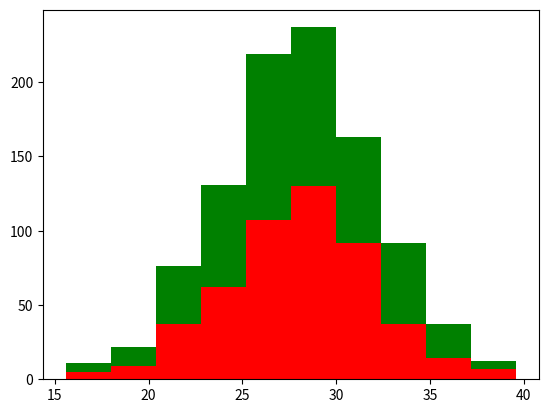

Reproduce this figure in Python.
import numpy as np
import matplotlib.pyplot as plt

greyhounds = 500
labs = 500

grey_height = 28 + 4 * np.random.randn(greyhounds)
lab_height = 28 + 4 * np.random.randn(labs)

plt.hist([grey_height, lab_height], stacked=True, color=['r','g'])
plt.show()
